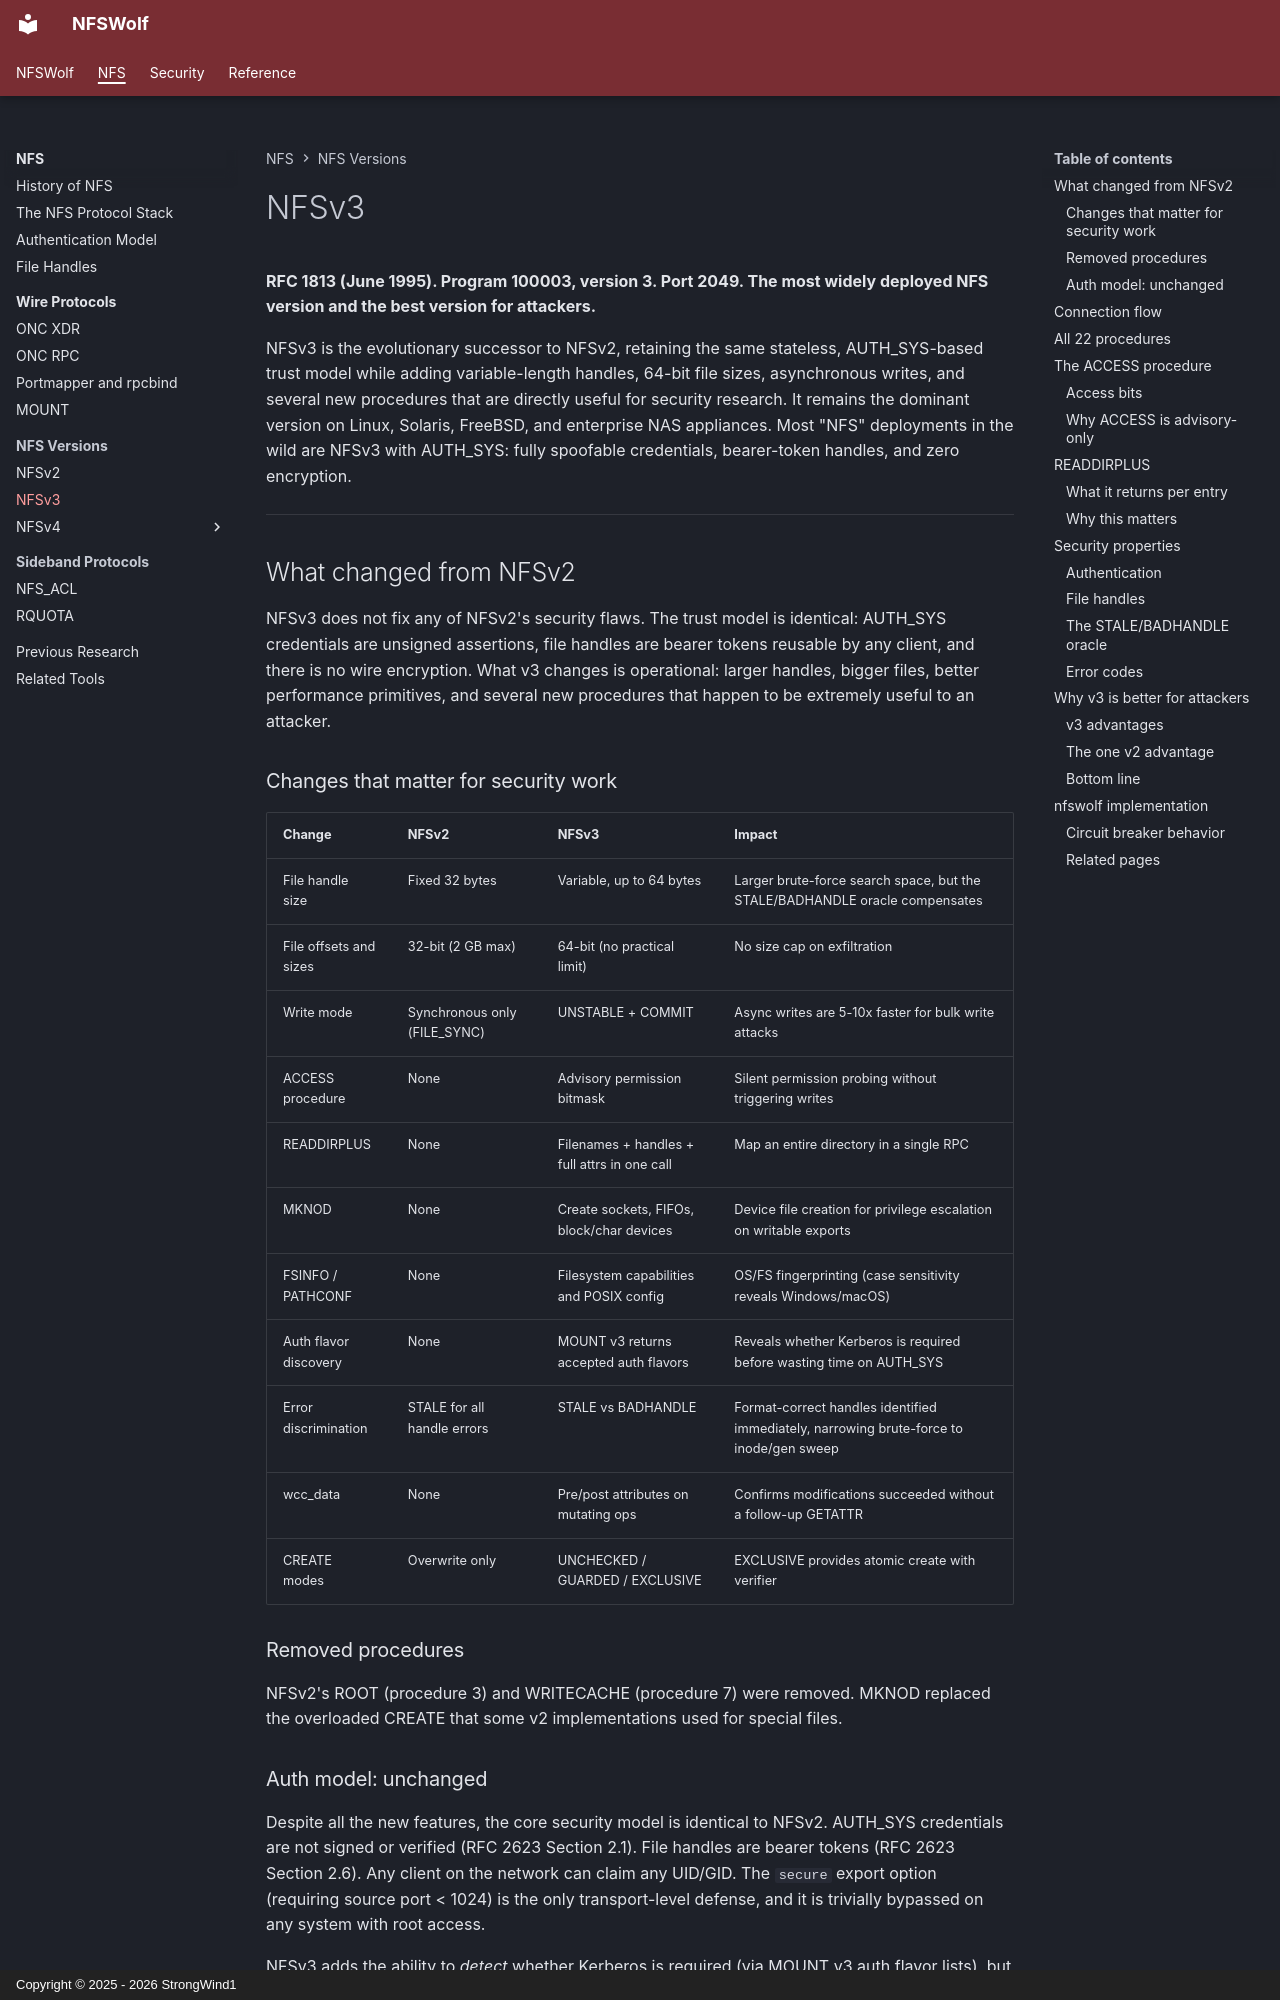

repository: StrongWind1/NFSWolf · page: nfs/protocols/nfsv3/index.html · generator: mkdocs · copyright: Copyright © 2025 - 2026 StrongWind1

# NFSv3

**RFC 1813 (June 1995). Program 100003, version 3. Port 2049. The most widely deployed NFS version and the best version for attackers.**

NFSv3 is the evolutionary successor to NFSv2, retaining the same stateless, AUTH_SYS-based trust model while adding variable-length handles, 64-bit file sizes, asynchronous writes, and several new procedures that are directly useful for security research. It remains the dominant version on Linux, Solaris, FreeBSD, and enterprise NAS appliances. Most "NFS" deployments in the wild are NFSv3 with AUTH_SYS: fully spoofable credentials, bearer-token handles, and zero encryption.

---

## What changed from NFSv2

NFSv3 does not fix any of NFSv2's security flaws. The trust model is identical: AUTH_SYS credentials are unsigned assertions, file handles are bearer tokens reusable by any client, and there is no wire encryption. What v3 changes is operational: larger handles, bigger files, better performance primitives, and several new procedures that happen to be extremely useful to an attacker.

### Changes that matter for security work

| Change | NFSv2 | NFSv3 | Impact |
|--------|-------|-------|--------|
| File handle size | Fixed 32 bytes | Variable, up to 64 bytes | Larger brute-force search space, but the STALE/BADHANDLE oracle compensates |
| File offsets and sizes | 32-bit (2 GB max) | 64-bit (no practical limit) | No size cap on exfiltration |
| Write mode | Synchronous only (FILE_SYNC) | UNSTABLE + COMMIT | Async writes are 5-10x faster for bulk write attacks |
| ACCESS procedure | None | Advisory permission bitmask | Silent permission probing without triggering writes |
| READDIRPLUS | None | Filenames + handles + full attrs in one call | Map an entire directory in a single RPC |
| MKNOD | None | Create sockets, FIFOs, block/char devices | Device file creation for privilege escalation on writable exports |
| FSINFO / PATHCONF | None | Filesystem capabilities and POSIX config | OS/FS fingerprinting (case sensitivity reveals Windows/macOS) |
| Auth flavor discovery | None | MOUNT v3 returns accepted auth flavors | Reveals whether Kerberos is required before wasting time on AUTH_SYS |
| Error discrimination | STALE for all handle errors | STALE vs BADHANDLE | Format-correct handles identified immediately, narrowing brute-force to inode/gen sweep |
| wcc_data | None | Pre/post attributes on mutating ops | Confirms modifications succeeded without a follow-up GETATTR |
| CREATE modes | Overwrite only | UNCHECKED / GUARDED / EXCLUSIVE | EXCLUSIVE provides atomic create with verifier |

### Removed procedures

NFSv2's ROOT (procedure 3) and WRITECACHE (procedure 7) were removed. MKNOD replaced the overloaded CREATE that some v2 implementations used for special files.

### Auth model: unchanged

Despite all the new features, the core security model is identical to NFSv2. AUTH_SYS credentials are not signed or verified (RFC 2623 Section 2.1). File handles are bearer tokens (RFC 2623 Section 2.6). Any client on the network can claim any UID/GID. The `secure` export option (requiring source port < 1024) is the only transport-level defense, and it is trivially bypassed on any system with root access.

NFSv3 adds the ability to *detect* whether Kerberos is required (via MOUNT v3 auth flavor lists), but it does not add any mechanism to *enforce* stronger auth at the NFS protocol level itself. AUTH_SYS remains the path of least resistance.

---
